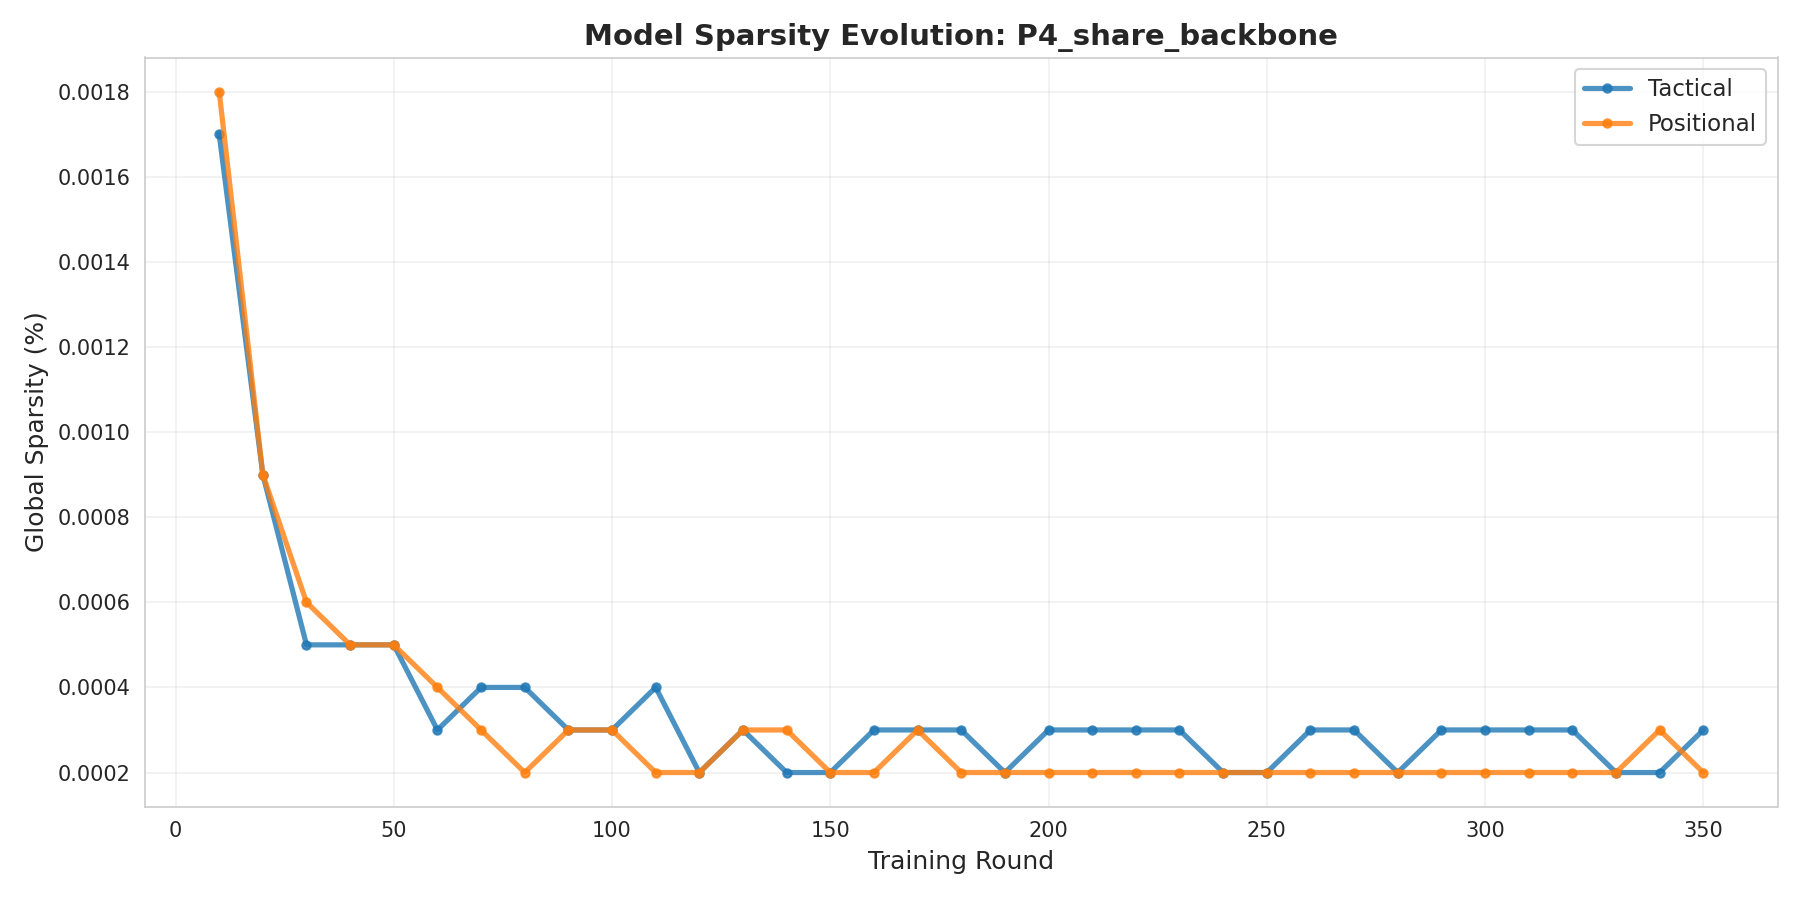

Source data for this figure (header and first rows):
cluster, round, sparsity
tactical, 10, 0.0017
tactical, 20, 0.0009
tactical, 30, 0.0005
tactical, 40, 0.0005
tactical, 50, 0.0005
tactical, 60, 0.0003
tactical, 70, 0.0004
tactical, 80, 0.0004
tactical, 90, 0.0003
tactical, 100, 0.0003
tactical, 110, 0.0004
tactical, 120, 0.0002
tactical, 130, 0.0003
tactical, 140, 0.0002
tactical, 150, 0.0002
tactical, 160, 0.0003
tactical, 170, 0.0003
tactical, 180, 0.0003
tactical, 190, 0.0002
tactical, 200, 0.0003
tactical, 210, 0.0003
tactical, 220, 0.0003
tactical, 230, 0.0003
tactical, 240, 0.0002
tactical, 250, 0.0002
tactical, 260, 0.0003
tactical, 270, 0.0003
tactical, 280, 0.0002
tactical, 290, 0.0003
tactical, 300, 0.0003
tactical, 310, 0.0003
tactical, 320, 0.0003
tactical, 330, 0.0002
tactical, 340, 0.0002
tactical, 350, 0.0003
positional, 10, 0.0018
positional, 20, 0.0009
positional, 30, 0.0006
positional, 40, 0.0005
positional, 50, 0.0005
positional, 60, 0.0004
positional, 70, 0.0003
positional, 80, 0.0002
positional, 90, 0.0003
positional, 100, 0.0003
positional, 110, 0.0002
positional, 120, 0.0002
positional, 130, 0.0003
positional, 140, 0.0003
positional, 150, 0.0002
positional, 160, 0.0002
positional, 170, 0.0003
positional, 180, 0.0002
positional, 190, 0.0002
positional, 200, 0.0002
positional, 210, 0.0002
positional, 220, 0.0002
positional, 230, 0.0002
positional, 240, 0.0002
positional, 250, 0.0002
... 10 more rows
